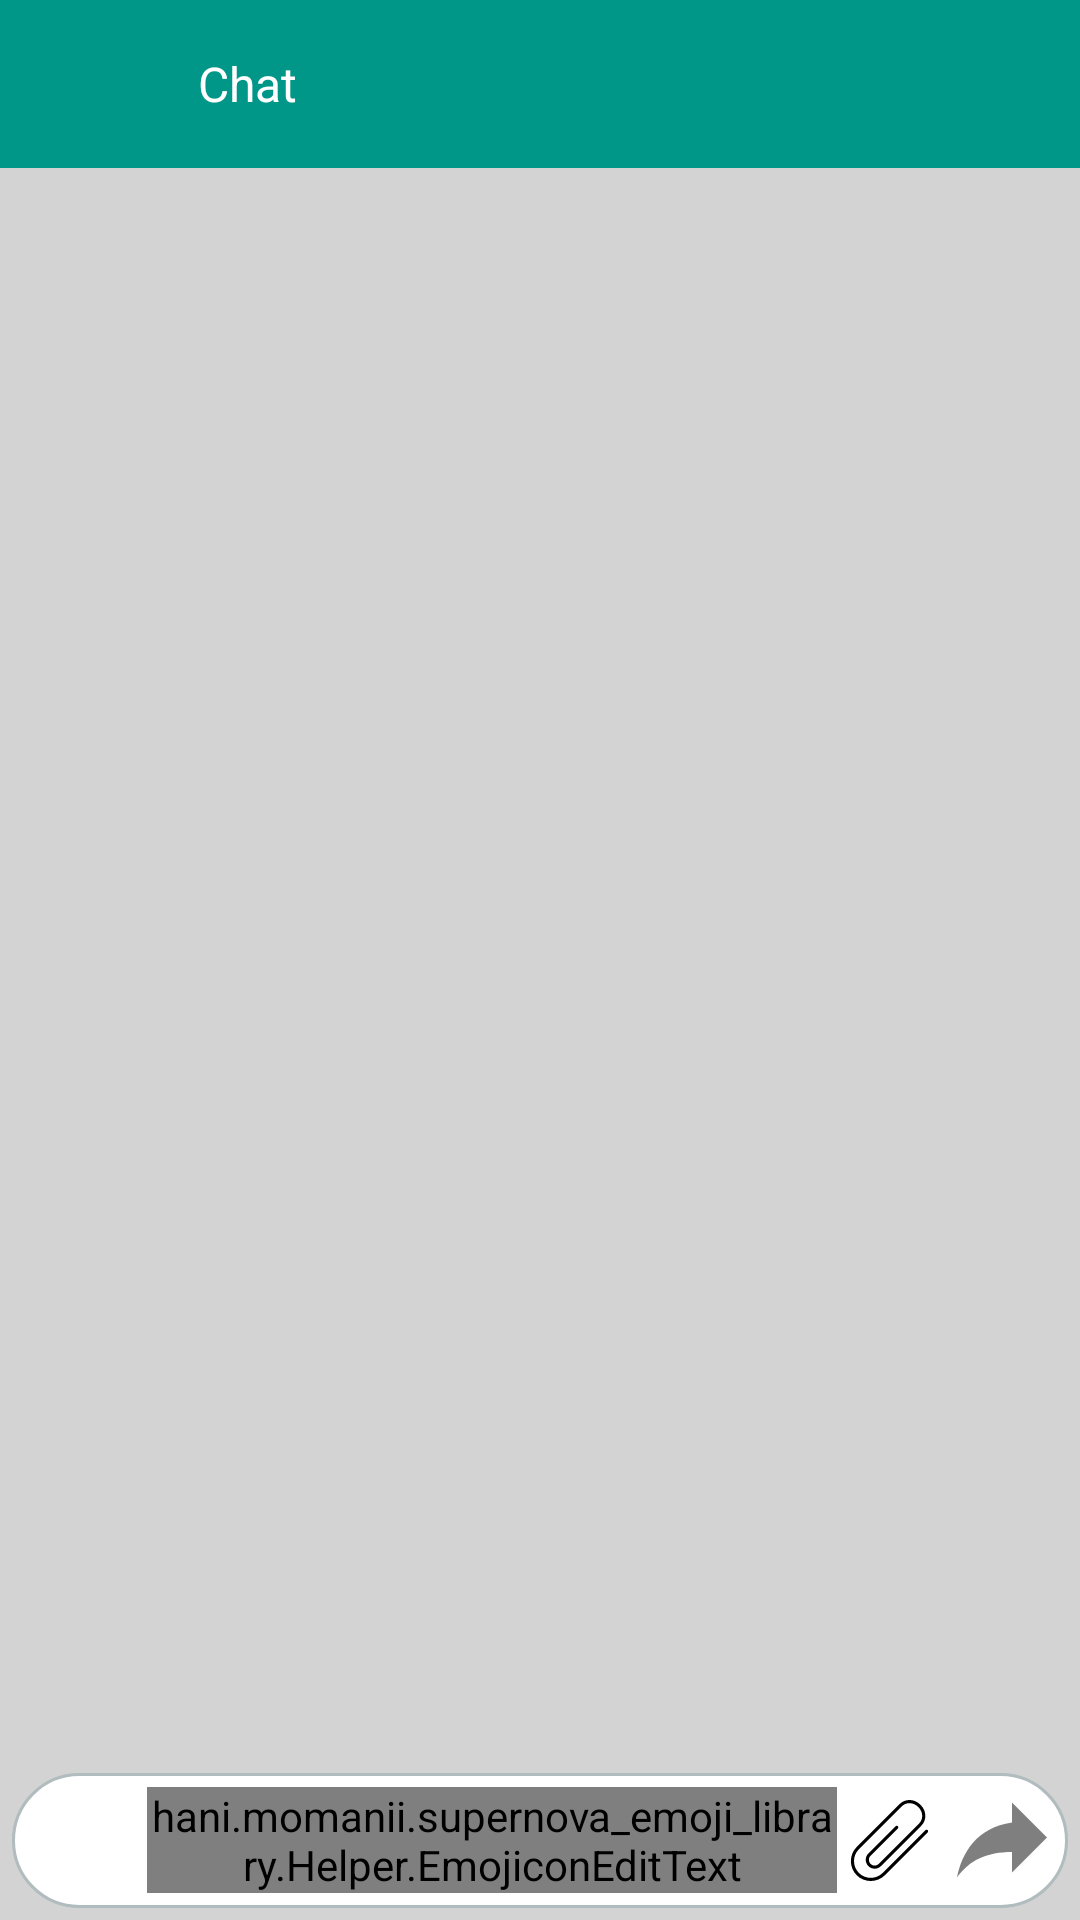

Produce the Android XML layout that renders to this screen, including the resource entries it uses.
<!-- AndroidManifest.xml: application theme AppThemeSplash -->
<!-- res/layout/activity_chat1.xml -->
<?xml version="1.0" encoding="utf-8"?>
<RelativeLayout xmlns:android="http://schemas.android.com/apk/res/android"
    android:layout_width="match_parent"
    android:layout_height="match_parent"
    xmlns:app="http://schemas.android.com/apk/res-auto"
    xmlns:emojicon="http://schemas.android.com/tools"
    android:id="@+id/root"
    android:background="@color/color_D3D3D3"
    >

    <android.support.v7.widget.Toolbar
        android:id="@+id/toolbar"
        android:layout_width="match_parent"
        android:layout_height="56dp"
        android:background="@color/colorPrimary"
        app:layout_constraintEnd_toEndOf="parent"
        app:layout_constraintStart_toStartOf="parent"
        app:layout_constraintTop_toTopOf="parent"
        android:layout_alignParentTop="true"
        >

        <LinearLayout
            android:layout_width="match_parent"
            android:layout_height="match_parent"
            android:gravity="center_vertical"
            android:orientation="horizontal">

            <android.support.v7.widget.AppCompatImageView
                android:id="@+id/imageViewToolbarBack"
                android:layout_width="wrap_content"
                android:layout_height="match_parent"
                app:srcCompat="@drawable/ic_back" />

            <android.support.v7.widget.AppCompatImageView
                android:id="@+id/imageViewProfileIcon"
                android:layout_width="@dimen/dimen_40dp"
                android:layout_height="@dimen/dimen_40dp"
                android:src="@drawable/ic_user"
                />

            <android.support.v7.widget.AppCompatTextView
                android:id="@+id/textViewToolbarTitle"
                android:layout_width="match_parent"
                android:layout_height="wrap_content"
                android:layout_marginStart="10dp"
                android:text="Chat"
                android:textColor="@android:color/white"
                android:textSize="16sp" />

        </LinearLayout>
    </android.support.v7.widget.Toolbar>

    <android.support.v7.widget.RecyclerView
        android:id="@+id/recyclerViewChat"
        android:layout_width="match_parent"
        android:layout_height="0dp"
        app:layout_constraintBottom_toBottomOf="parent"
        app:layout_constraintEnd_toEndOf="parent"
        android:layout_below="@+id/toolbar"
        android:padding="@dimen/dimen_10dp"
        android:layout_above="@+id/relativeLayoutBottom"
        app:layout_constraintStart_toStartOf="parent"
        app:layout_constraintTop_toBottomOf="@+id/toolbar"
        app:layout_constraintBottom_toTopOf="@+id/relativeLayoutBottom"
        />

    <RelativeLayout
        android:id="@+id/relativeLayoutBottom"
        android:layout_width="match_parent"
        android:layout_alignParentBottom="true"
        android:layout_height="45dp"
        app:layout_constraintBottom_toBottomOf="parent"
        app:layout_constraintEnd_toEndOf="parent"
        app:layout_constraintStart_toStartOf="parent"
        android:layout_margin="@dimen/dimen_4dp"
        android:background="@drawable/rounded_chat_edittext"
        >


        <android.support.v7.widget.AppCompatImageView
            android:id="@+id/imageViewEmoji"
            android:layout_width="@dimen/dimen_35dp"
            android:layout_height="@dimen/dimen_35dp"
            android:layout_centerVertical="true"
           android:layout_alignParentStart="true"
            android:src="@drawable/ic_insert_emoticon_black_24dp" />



        <hani.momanii.supernova_emoji_library.Helper.EmojiconEditText
            android:id="@+id/emojiEditText"
            android:layout_width="match_parent"
            android:layout_height="wrap_content"
            android:layout_centerVertical="true"
            android:layout_toStartOf="@id/imageViewAttach"
            android:layout_toEndOf="@id/imageViewEmoji"
            emojicon:emojiconSize="28sp"
            android:layout_marginLeft="@dimen/dimen_5dp"
            android:hint="Enter Message Here..."
            android:textColor="@color/black"
            android:background="@android:color/transparent"
            />

        <android.support.v7.widget.AppCompatImageView
            android:id="@+id/imageViewAttach"
            android:layout_width="@dimen/dimen_35dp"
            android:layout_height="@dimen/dimen_35dp"
            android:layout_centerVertical="true"
            android:padding="4dp"
            android:layout_toStartOf="@id/imageViewSend"
            android:src="@drawable/ic_attach" />

        <android.support.v7.widget.AppCompatImageView
            android:id="@+id/imageViewSend"
            android:layout_width="@dimen/dimen_40dp"
            android:layout_height="@dimen/dimen_40dp"
            android:layout_centerVertical="true"
            android:layout_alignParentEnd="true"
            android:padding="4dp"
            android:src="@drawable/ic_forward" />

        

    </RelativeLayout>


    <ProgressBar
        android:id="@+id/progressLoading"
        android:layout_width="@dimen/dimen_50dp"
        android:layout_height="@dimen/dimen_50dp"
        android:layout_centerInParent="true"
        android:visibility="gone"
        />


</RelativeLayout>
<!-- resources referenced by this layout -->
<resources>
  <color name="black">#000000</color>
  <color name="colorPrimary">#009688</color>
  <color name="color_D3D3D3">#D3D3D3</color>
  <dimen name="dimen_10dp">10dp</dimen>
  <dimen name="dimen_35dp">35dp</dimen>
  <dimen name="dimen_40dp">40dp</dimen>
  <dimen name="dimen_4dp">4dp</dimen>
  <dimen name="dimen_50dp">50dp</dimen>
  <dimen name="dimen_5dp">5dp</dimen>
  <!-- drawable ic_attach (drawable) -->
  <vector xmlns:android="http://schemas.android.com/apk/res/android"
          android:width="51dp"
          android:height="51dp"
          android:viewportWidth="51.619"
          android:viewportHeight="51.619">
      <path
          android:fillColor="#FF000000"
          android:pathData="M50.14,19.21c-0.39,-0.39 -1.02,-0.39 -1.41,0L21.43,46.5c-2.01,2.01 -4.7,3.12 -7.56,3.12c-2.87,0 -5.55,-1.11 -7.56,-3.12s-3.12,-4.7 -3.12,-7.56c0,-2.87 1.11,-5.55 3.12,-7.56L33.6,4.08c2.9,-2.9 7.45,-2.72 10.58,0.41c3.13,3.13 3.31,7.68 0.41,10.58L18.95,40.71c-1.43,1.43 -3.77,1.43 -5.2,0c-1.43,-1.43 -1.43,-3.77 0,-5.2l17.37,-17.37c0.39,-0.39 0.39,-1.02 0,-1.41s-1.02,-0.39 -1.41,0L12.33,34.09c-2.21,2.21 -2.21,5.82 0,8.03c2.22,2.22 5.82,2.21 8.03,0l25.64,-25.64c3.7,-3.7 3.53,-9.47 -0.41,-13.41c-3.94,-3.94 -9.7,-4.12 -13.41,-0.41L4.89,29.96c-2.39,2.39 -3.7,5.58 -3.7,8.98c0,3.4 1.32,6.59 3.7,8.98c2.39,2.39 5.58,3.7 8.98,3.7c3.4,0 6.59,-1.32 8.98,-3.7L50.14,20.62C50.53,20.23 50.53,19.6 50.14,19.21z"/>
  </vector>
  <!-- drawable ic_forward (drawable) -->
  <vector xmlns:android="http://schemas.android.com/apk/res/android"
      android:width="459dp"
      android:height="459dp"
      android:viewportWidth="459"
      android:viewportHeight="459">
    <path
        android:fillColor="#80000000"
        android:pathData="M459,216.75L280.5,38.25v102c-178.5,25.5 -255,153 -280.5,280.5C63.75,331.5 153,290.7 280.5,290.7v104.55L459,216.75z"/>
  </vector>
  <!-- drawable rounded_chat_edittext (drawable) -->
  <?xml version="1.0" encoding="UTF-8"?>
  <shape xmlns:android="http://schemas.android.com/apk/res/android">
      <solid android:color="#FFFFFF"/>
      <stroke android:width="1dp" android:color="#B1BCBE" />
      <corners android:radius="30dp"/>
      <padding android:left="5dp" android:top="2dp" android:right="2dp" android:bottom="5dp" />
  </shape>
  <style name="AppThemeSplash" parent="Theme.AppCompat.Light.DarkActionBar">
          
          <item name="colorPrimary">@color/colorPrimary</item>
          <item name="colorPrimaryDark">@color/colorPrimaryDark</item>
          <item name="colorAccent">@color/colorAccent</item>
          
      </style>
  <color name="colorPrimaryDark">#004D40</color>
  <color name="colorAccent">#FF4081</color>
</resources>
